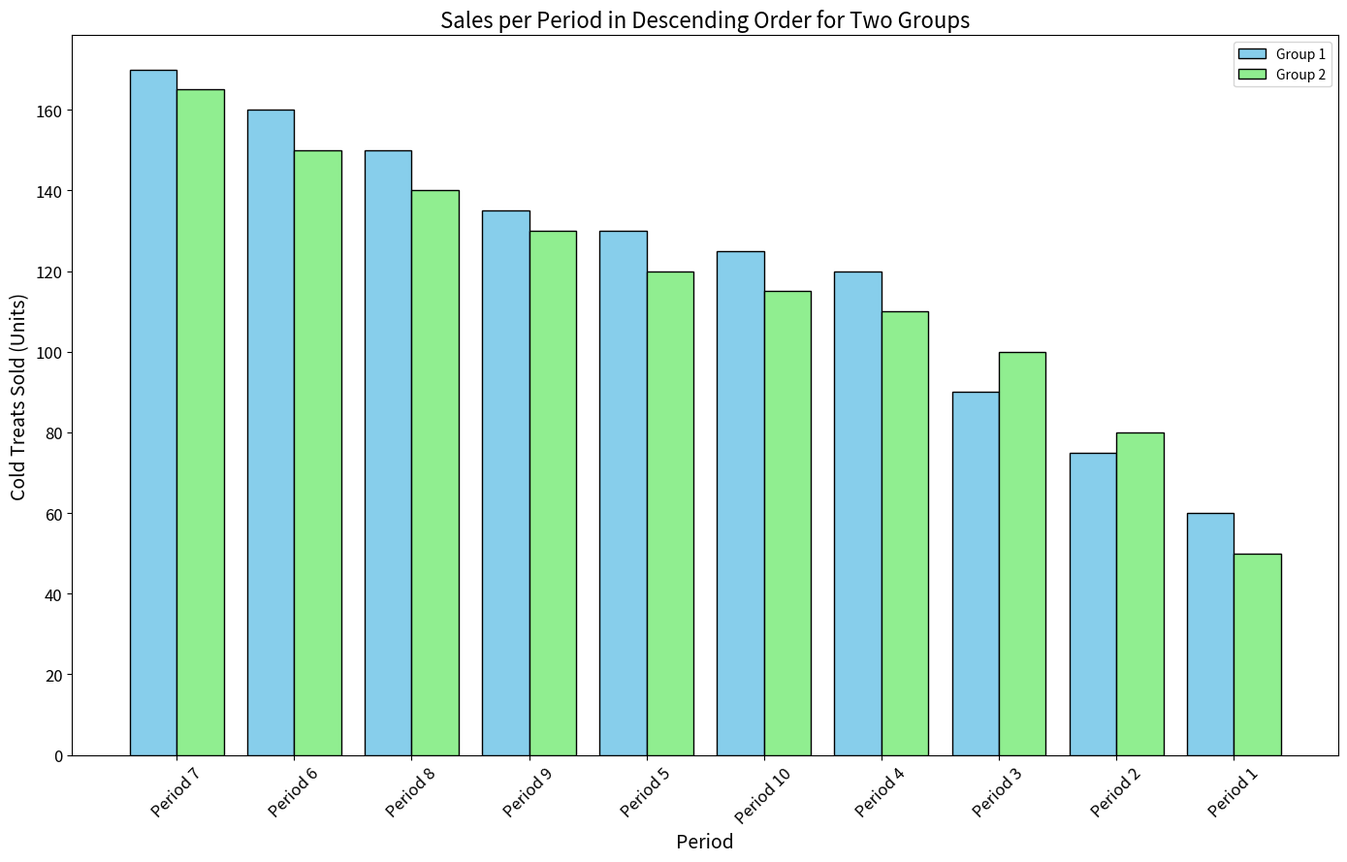

This figure's Python source:
import matplotlib.pyplot as plt
import numpy as np

# Define the periods and corresponding sales data for two groups
periods = ['Period 1', 'Period 2', 'Period 3', 'Period 4', 'Period 5', 
           'Period 6', 'Period 7', 'Period 8', 'Period 9', 'Period 10']
sales_group_1 = np.array([60, 75, 90, 120, 130, 160, 170, 150, 135, 125])
sales_group_2 = np.array([50, 80, 100, 110, 120, 150, 165, 140, 130, 115])

# Combine periods and sales data into lists of tuples for sorting
data_group_1 = list(zip(periods, sales_group_1))
data_group_2 = list(zip(periods, sales_group_2))

# Sort data by sales in descending order for each group
data_sorted_1 = sorted(data_group_1, key=lambda x: x[1], reverse=True)
data_sorted_2 = sorted(data_group_2, key=lambda x: x[1], reverse=True)

# Separate periods and sales data after sorting for each group
periods_sorted_1, sales_sorted_1 = zip(*data_sorted_1)
periods_sorted_2, sales_sorted_2 = zip(*data_sorted_2)

# Create a bar chart for each group
plt.figure(figsize=(14, 9))

# Bar width
width = 0.4

# Create bars for the two groups with an offset
positions_1 = np.arange(len(periods))
positions_2 = positions_1 + width

plt.bar(positions_1, sales_sorted_1, width=width, color='skyblue', edgecolor='black', label='Group 1')
plt.bar(positions_2, sales_sorted_2, width=width, color='lightgreen', edgecolor='black', label='Group 2')

plt.xlabel("Period", fontsize=14)
plt.ylabel("Cold Treats Sold (Units)", fontsize=14)
plt.title("Sales per Period in Descending Order for Two Groups", fontsize=16)

plt.xticks(positions_1 + width / 2, periods_sorted_1, rotation=45, fontsize=12)
plt.yticks(fontsize=12)

plt.legend()

plt.tight_layout()

plt.show()
